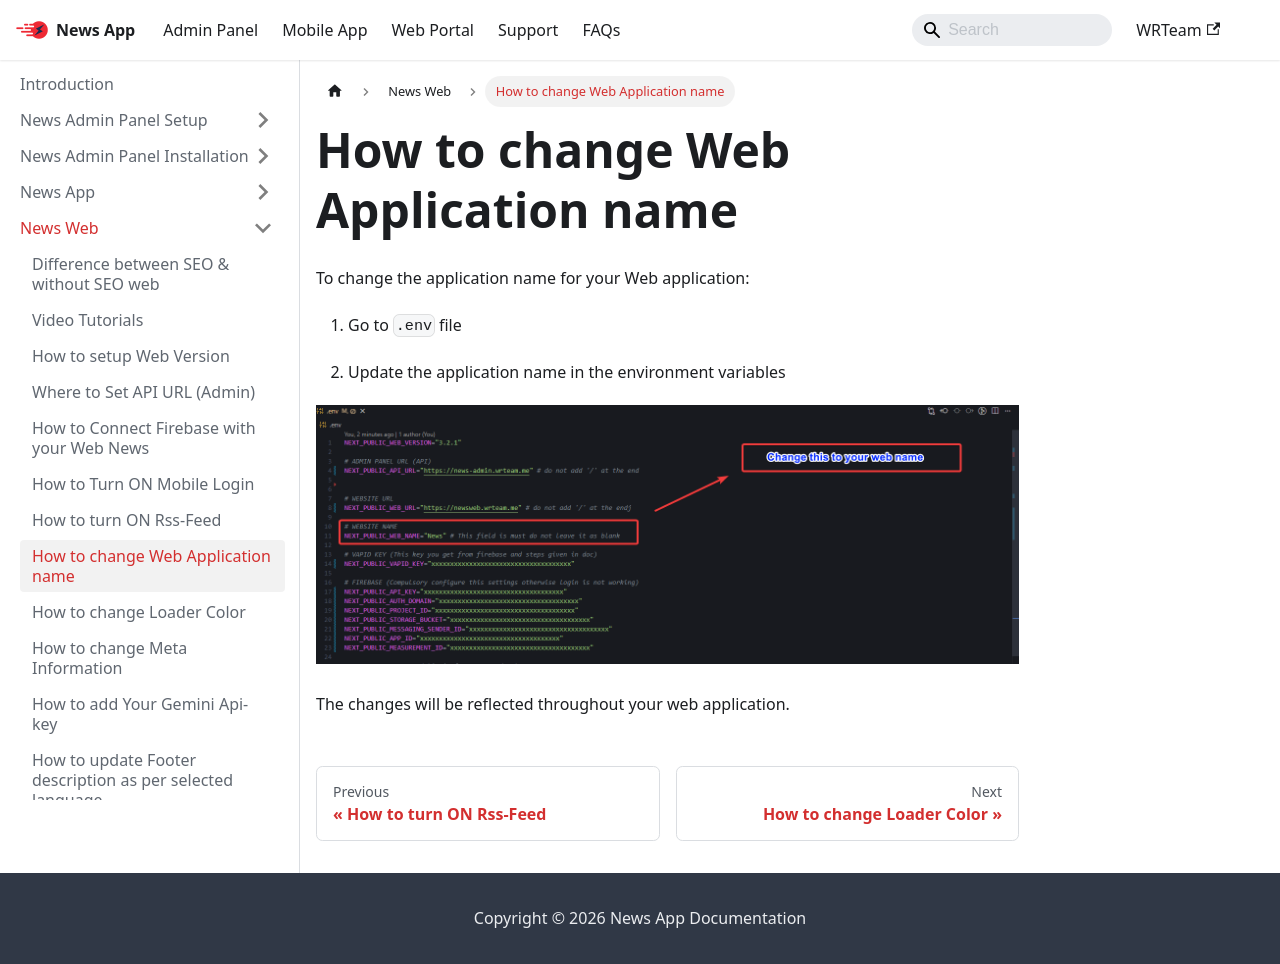

repository: WRTeam-in/news-doc · page: docs/web/app-name/index.html · generator: docusaurus

---
sidebar_position: 8
---

# How to change Web Application name

To change the application name for your Web application:

1. Go to `.env` file

2. Update the application name in the environment variables

![Web Title](/images/web/web-name.png)

The changes will be reflected throughout your web application.
